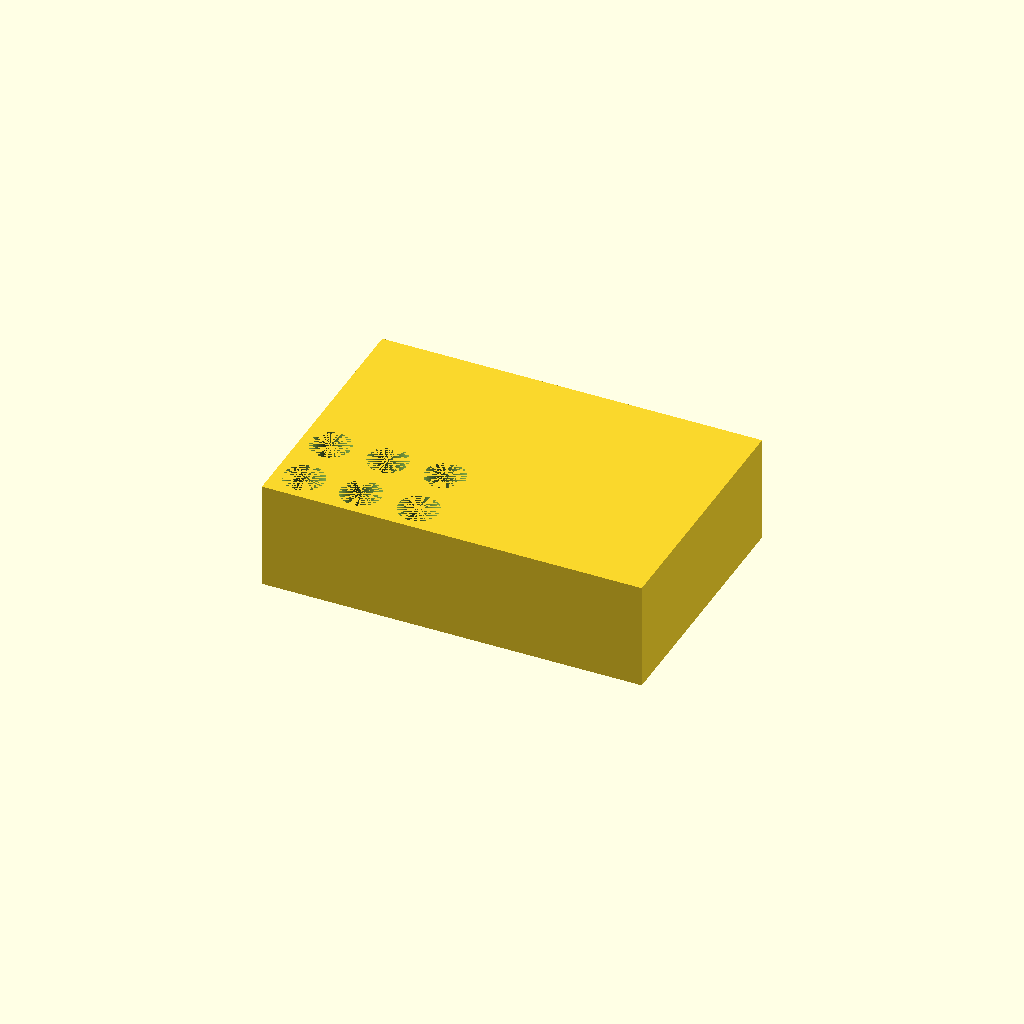
Cell 1 — every parameter at its default value.
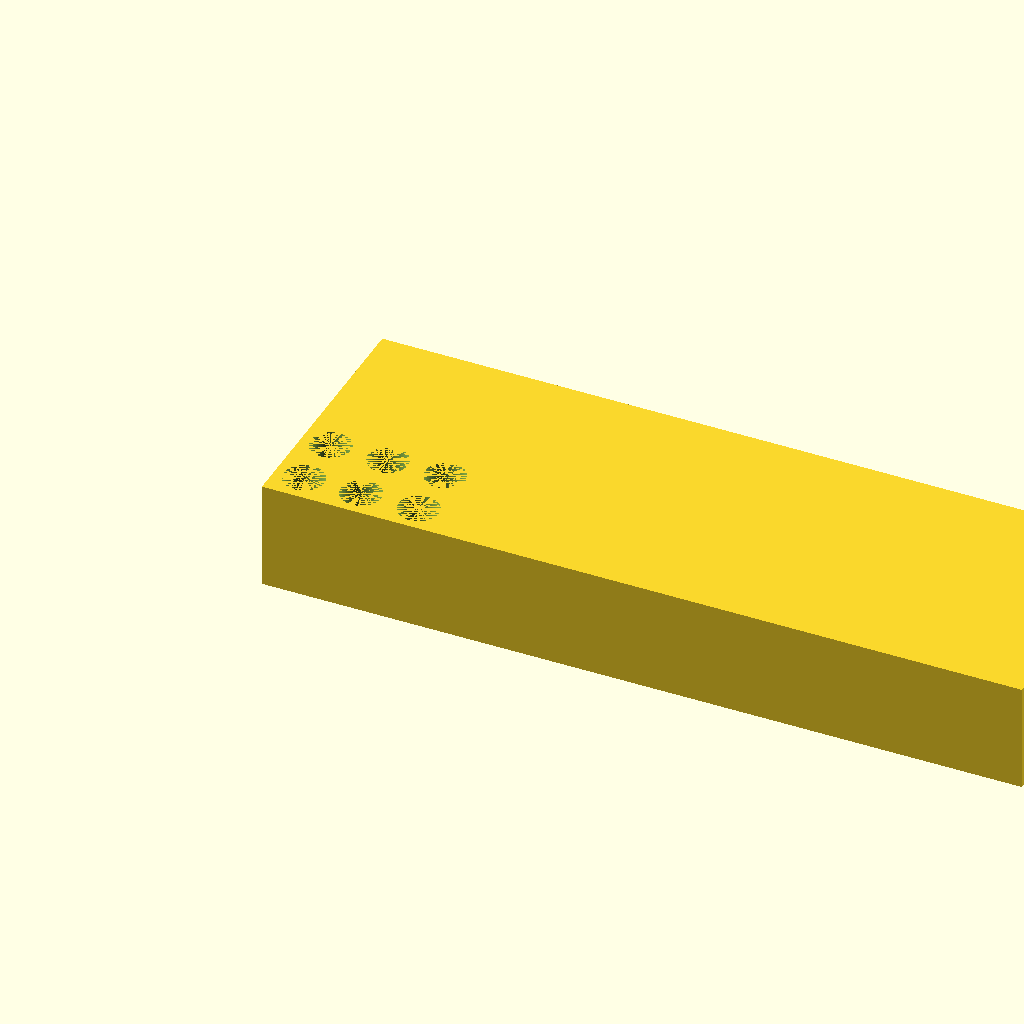
Cell 2: the same model with BLOCK_X = 212.
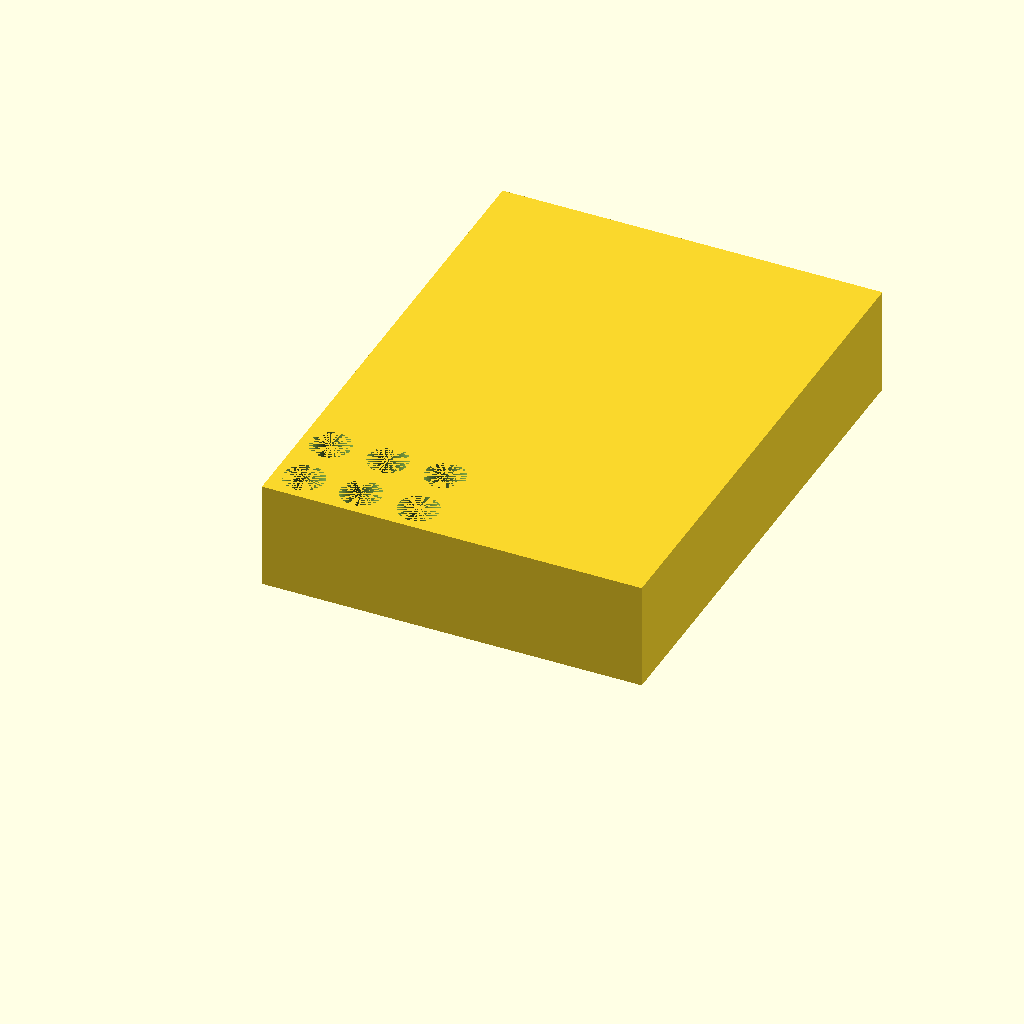
Cell 3 — BLOCK_Y set to 144, the other parameters unchanged.
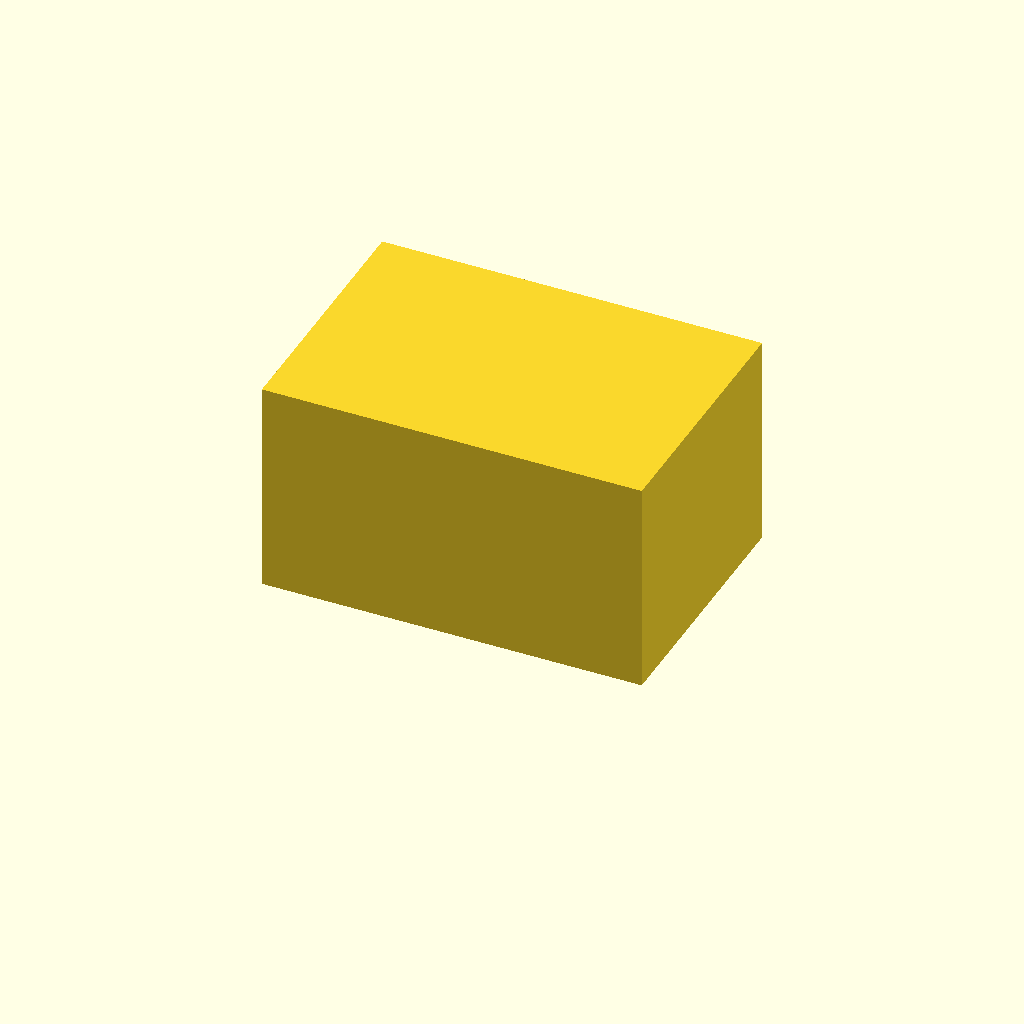
Cell 4: BLOCK_Z = 60 (everything else at default).
One fixed orthographic camera (rotation 55°, 0°, 25°; colour scheme Cornfield) for every cell.
Source of the model, bench/results/main-tiiny/code/tiiny_Qwen_Qwen3.6-35B-A3B/tube_rack_1p5ml_s2_a1.scad:
// Dimensions
BLOCK_X = 106;
BLOCK_Y = 72;
BLOCK_Z = 30;

// Hole grid parameters
NUM_ROWS = 4; // Along Y
NUM_COLS = 6; // Along X
HOLE_PITCH_X = 16;
HOLE_PITCH_Y = 16;
HOLE_DIAM = 11.2;
HOLE_DEPTH = 25;

// Derived dimensions
BLOCK_HALF_X = BLOCK_X / 2;
BLOCK_HALF_Y = BLOCK_Y / 2;

// Calculate grid bounds to center on the block
// Total width of grid = (N-1) * pitch
GRID_W_X = (NUM_COLS - 1) * HOLE_PITCH_X;
GRID_W_Y = (NUM_ROWS - 1) * HOLE_PITCH_Y;

// Start positions for the grid relative to center (0,0)
GRID_START_X = -GRID_W_X / 2;
GRID_START_Y = -GRID_W_Y / 2;

// Hole geometry
// The block rests on Z=0 and is BLOCK_Z tall.
// Holes are 25 mm deep, open at the top (Z=30).
// They end at Z = 30 - 25 = 5 mm.
// We cut from Z=30 down to Z=5.
// To ensure clean boolean operations, we extend the cut slightly past the bottom.
HOLE_CUT_Z_BOTTOM = 5 - 0.01; 
HOLE_CUT_HEIGHT = 30 - HOLE_CUT_Z_BOTTOM;

// Hole radius
HOLE_R = HOLE_DIAM / 2;

module Hole() {
    // Use a cylinder slightly larger than the diameter to ensure the hole is at least the target size
    // and to avoid faceting issues with low $fn.
    // Extending past the bottom face by 0.01mm as per rules.
    // The cylinder is centered=false, so it builds from z=0 upwards.
    // We position it so its top is at Z=30 and bottom extends past Z=5.
    cylinder(h = HOLE_CUT_HEIGHT + 0.01, r = HOLE_R + 0.01, center = false, $fn = 64);
}

module Block() {
    // Centered in X and Y, resting on Z=0
    cube([BLOCK_X, BLOCK_Y, BLOCK_Z], center = false);
}

module Rack() {
    // Base block
    difference() {
        Block();
        
        // Drill holes
        for (i = [0 : NUM_COLS - 1]) {
            for (j = [0 : NUM_ROWS - 1]) {
                x_pos = GRID_START_X + i * HOLE_PITCH_X;
                y_pos = GRID_START_Y + j * HOLE_PITCH_Y;
                
                translate([x_pos, y_pos, 0]) {
                    // Position the hole cylinder so its top is at Z=30 (top of block)
                    // The cylinder height is HOLE_CUT_HEIGHT + 0.01
                    // We want the top of the cylinder to be at Z=30.
                    // So the bottom of the cylinder (local z=0) should be at Z = 30 - (HOLE_CUT_HEIGHT + 0.01)
                    // However, simpler: Place the cylinder such that it covers the range [5-0.01, 30].
                    // Cylinder height is HOLE_CUT_HEIGHT + 0.01.
                    // If we place the base at Z = 30 - (HOLE_CUT_HEIGHT + 0.01), the top will be at Z=30.
                    // Let's calculate the base Z position.
                    base_z = 30 - (HOLE_CUT_HEIGHT + 0.01);
                    
                    translate([0, 0, base_z]) {
                        Hole();
                    }
                }
            }
        }
    }
}

Rack();
Customizer parameters (derived from the source; name, type, default, range or options):
BLOCK_X: number, default 106
BLOCK_Y: number, default 72
BLOCK_Z: number, default 30
NUM_ROWS: number, default 4
NUM_COLS: number, default 6
HOLE_PITCH_X: number, default 16
HOLE_PITCH_Y: number, default 16
HOLE_DIAM: number, default 11.2
HOLE_DEPTH: number, default 25
